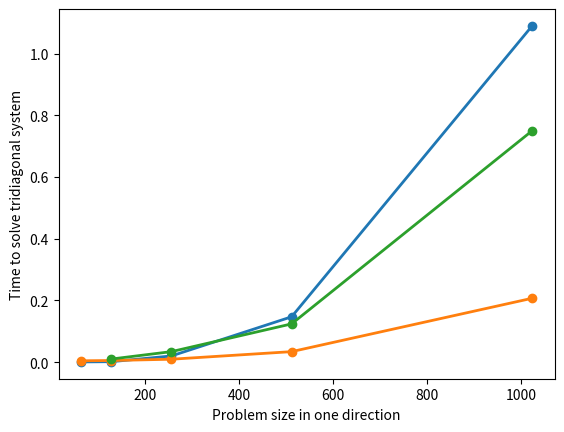

The matplotlib source for this figure: (Note: this script raises an exception after producing the figure.)
import numpy as np
import matplotlib.pyplot as plt
import matplotlib

sizes = np.array([64, 128, 256, 512, 1024, 2048])

# results on 4 nodes:
CPU_4 = np.array([0.000654, 0.00144, 0.020, 0.147, 1.09, None])
GPU_4 = np.array([0.0043, 0.0052, 0.0094, 0.034, 0.207, None])
MCPU_4 = np.array([None, 0.01, 0.034, 0.124, 0.75, None])

fig, ax = plt.subplots()
ax.plot(sizes[:-1], CPU_4[:-1], '-o', linewidth=2, label='Reference approach: 64 CPU cores')
ax.plot(sizes[:-1], GPU_4[:-1], '-o', linewidth=2, label='Cyclic reduction: 8 GPUs')
ax.plot(sizes[1:-1], MCPU_4[1:-1], '-o', linewidth=2, label='pThomas algorithm: 8 CPUs')
ax.set_xlabel('Problem size in one direction')
ax.set_ylabel('Time to solve tridiagonal system')

ax.set_yscale('log', basey=2)
ax.set_xscale('log', basex=2)
ax.get_xaxis().set_major_formatter(matplotlib.ticker.ScalarFormatter())

ax.tick_params(labelright=True)

ax.legend(loc='best')
ax.grid()
fig.savefig('4-nodes.png')
plt.close(fig)

# results on 32 nodes:
CPU_32 = np.array([None, 0.0017, 0.010, 0.028, 0.226, 1.75])
GPU_32 = np.array([None, 0.017, 0.007, 0.026, 0.084, 0.41])
MCPU_32 = np.array([None, None, 0.011, 0.046, 0.19, 1.09])

fig, ax = plt.subplots()
ax.loglog(sizes[1:], CPU_32[1:], '-o', basex=2, basey=2, linewidth=2, label='Reference approach: 512 CPU cores')
ax.loglog(sizes[1:], GPU_32[1:], '-o', basex=2, basey=2, linewidth=2, label='Cyclic reduction: 64 GPUs')
ax.loglog(sizes[2:], MCPU_32[2:], '-o', basex=2, basey=2, linewidth=2, label='pThomas algorithm: 64 CPUs')
ax.set_xlabel('Problem size in one direction')
ax.set_ylabel('Time to solve tridiagonal system')

ax.set_yscale('log', basey=2)
ax.set_xscale('log', basex=2)
ax.get_xaxis().set_major_formatter(matplotlib.ticker.ScalarFormatter())

ax.tick_params(labelright=True)

ax.legend(loc='best')

ax.grid()
fig.savefig('32-nodes.png')
plt.close(fig)




# CPU_64
# GPU_64
# MCPU_64
